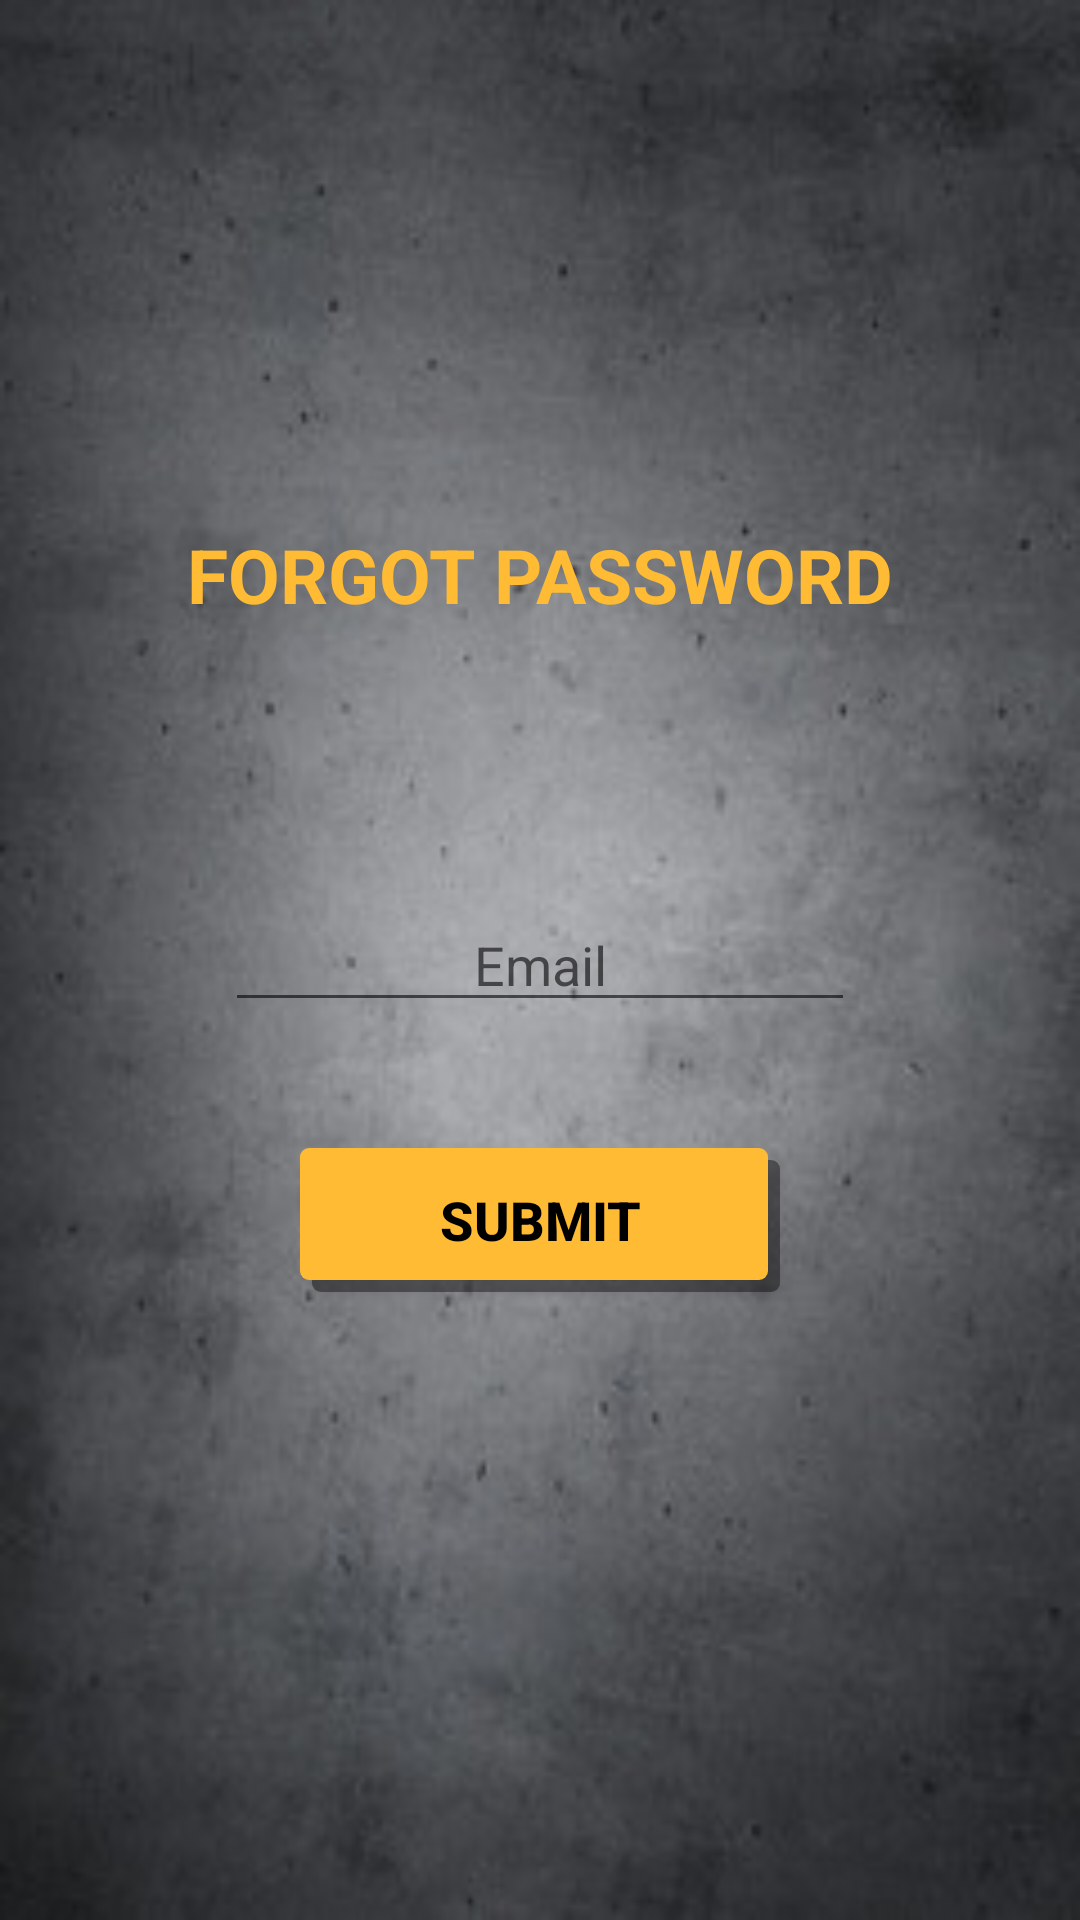

Android layout source for this screen:
<!-- AndroidManifest.xml: application theme AppTheme -->
<!-- res/layout/fragment_forgot_password.xml -->
<?xml version="1.0" encoding="utf-8"?>
<RelativeLayout xmlns:android="http://schemas.android.com/apk/res/android"
    xmlns:app="http://schemas.android.com/apk/res-auto"
    xmlns:tools="http://schemas.android.com/tools"
    android:id="@+id/activity_main"
    android:orientation="vertical"
    android:layout_width="match_parent"
    android:layout_height="match_parent"
    android:paddingBottom="@dimen/activity_vertical_margin"
    android:paddingLeft="16dp"
    android:paddingRight="@dimen/activity_horizontal_margin"
    android:paddingTop="@dimen/activity_vertical_margin"
    android:background="@drawable/background"
    tools:context="hr.keychain.keychain.LoginRegistration"
    >

    <EditText
        android:layout_width="wrap_content"
        android:layout_height="wrap_content"
        android:inputType="textEmailAddress"
        android:textAlignment="center"
        android:ems="10"
        android:id="@+id/email_forgot_pass"
        android:layout_centerVertical="true"
        android:layout_centerHorizontal="true"
        android:hint="Email" />

    <Button
        android:id="@+id/btnSubmit"
        android:text="SUBMIT"
        android:layout_width="160dp"
        android:layout_height="wrap_content"
        android:background="@drawable/buttton_shadow"
        android:textSize="18sp"
        android:textStyle="normal|bold"
        android:textAlignment="center"
        android:fontFamily="sans-serif-medium"
        android:layout_below="@+id/email_forgot_pass"
        android:layout_centerHorizontal="true"
        android:layout_marginTop="42dp"
        android:textColor="@android:color/black" />

    <TextView
        android:text="FORGOT PASSWORD"
        android:textStyle="normal|bold"
        android:textColor="@color/colorOrangeLight"
        android:layout_width="wrap_content"
        android:layout_height="wrap_content"
        android:textSize="25sp"
        android:layout_above="@+id/email_forgot_pass"
        android:layout_centerHorizontal="true"
        android:layout_marginBottom="91dp"
        android:id="@+id/txtForgotPass" />

</RelativeLayout>
<!-- resources referenced by this layout -->
<resources>
  <color name="colorOrangeLight">@android:color/holo_orange_light</color>
  <!-- drawable background: jpg bitmap (drawable-mdpi, 34883 bytes) -->
  <!-- drawable buttton_shadow (drawable-mdpi) -->
  <?xml version="1.0" encoding="utf-8"?>
  <selector xmlns:android="http://schemas.android.com/apk/res/android">
  
      <item android:state_pressed="true">
          <layer-list>
              <item android:left="4dp" android:top="4dp">
                  <shape>
                      <solid android:color="#8d8d8d" />
                      <corners android:radius="3dp"/>
                  </shape>
              </item>
          </layer-list>
      </item>
      <item>
          <layer-list>
              
  
              <item android:left="4dp" android:top="4dp">
                  <shape>
  
                      <solid android:color="#66000000" />
                      <corners android:radius="3dp"/>
                  </shape>
  
              </item>
              
              <item android:bottom="4dp" android:right="4dp">
                  <shape>
                      <solid android:color="#ffffbb33" />
                      <corners android:radius="3dp"/>
                  </shape>
              </item>
          </layer-list>
      </item>
  
  </selector>
  <style name="AppTheme" parent="Theme.AppCompat.Light.DarkActionBar">
          
          <item name="colorPrimary">@color/colorPrimary</item>
          <item name="colorPrimaryDark">@color/colorPrimaryDark</item>
          <item name="colorAccent">@color/colorAccent</item>
          <item name="colorControlActivated">@android:color/holo_orange_dark</item>
      </style>
  <color name="colorPrimary">#3F51B5</color>
  <color name="colorPrimaryDark">#303F9F</color>
  <color name="colorAccent">#FF4081</color>
</resources>
